Dataset: Dataset (GitHub, jhonesis/Dataset-satellite-fire). Classes: satellite imagery with fire, satellite imagery without fire.

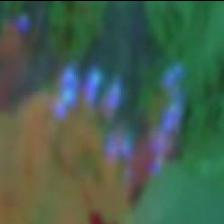
Label: satellite imagery with fire

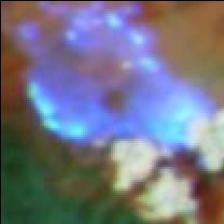
Label: satellite imagery with fire

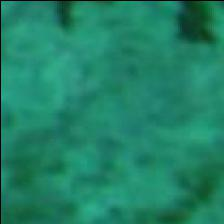
Label: satellite imagery without fire

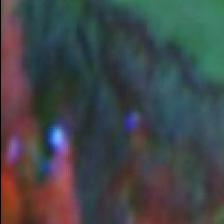
Label: satellite imagery with fire

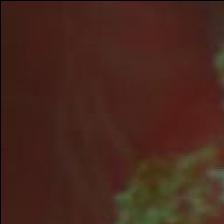
Label: satellite imagery without fire

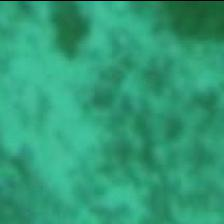
Label: satellite imagery without fire
